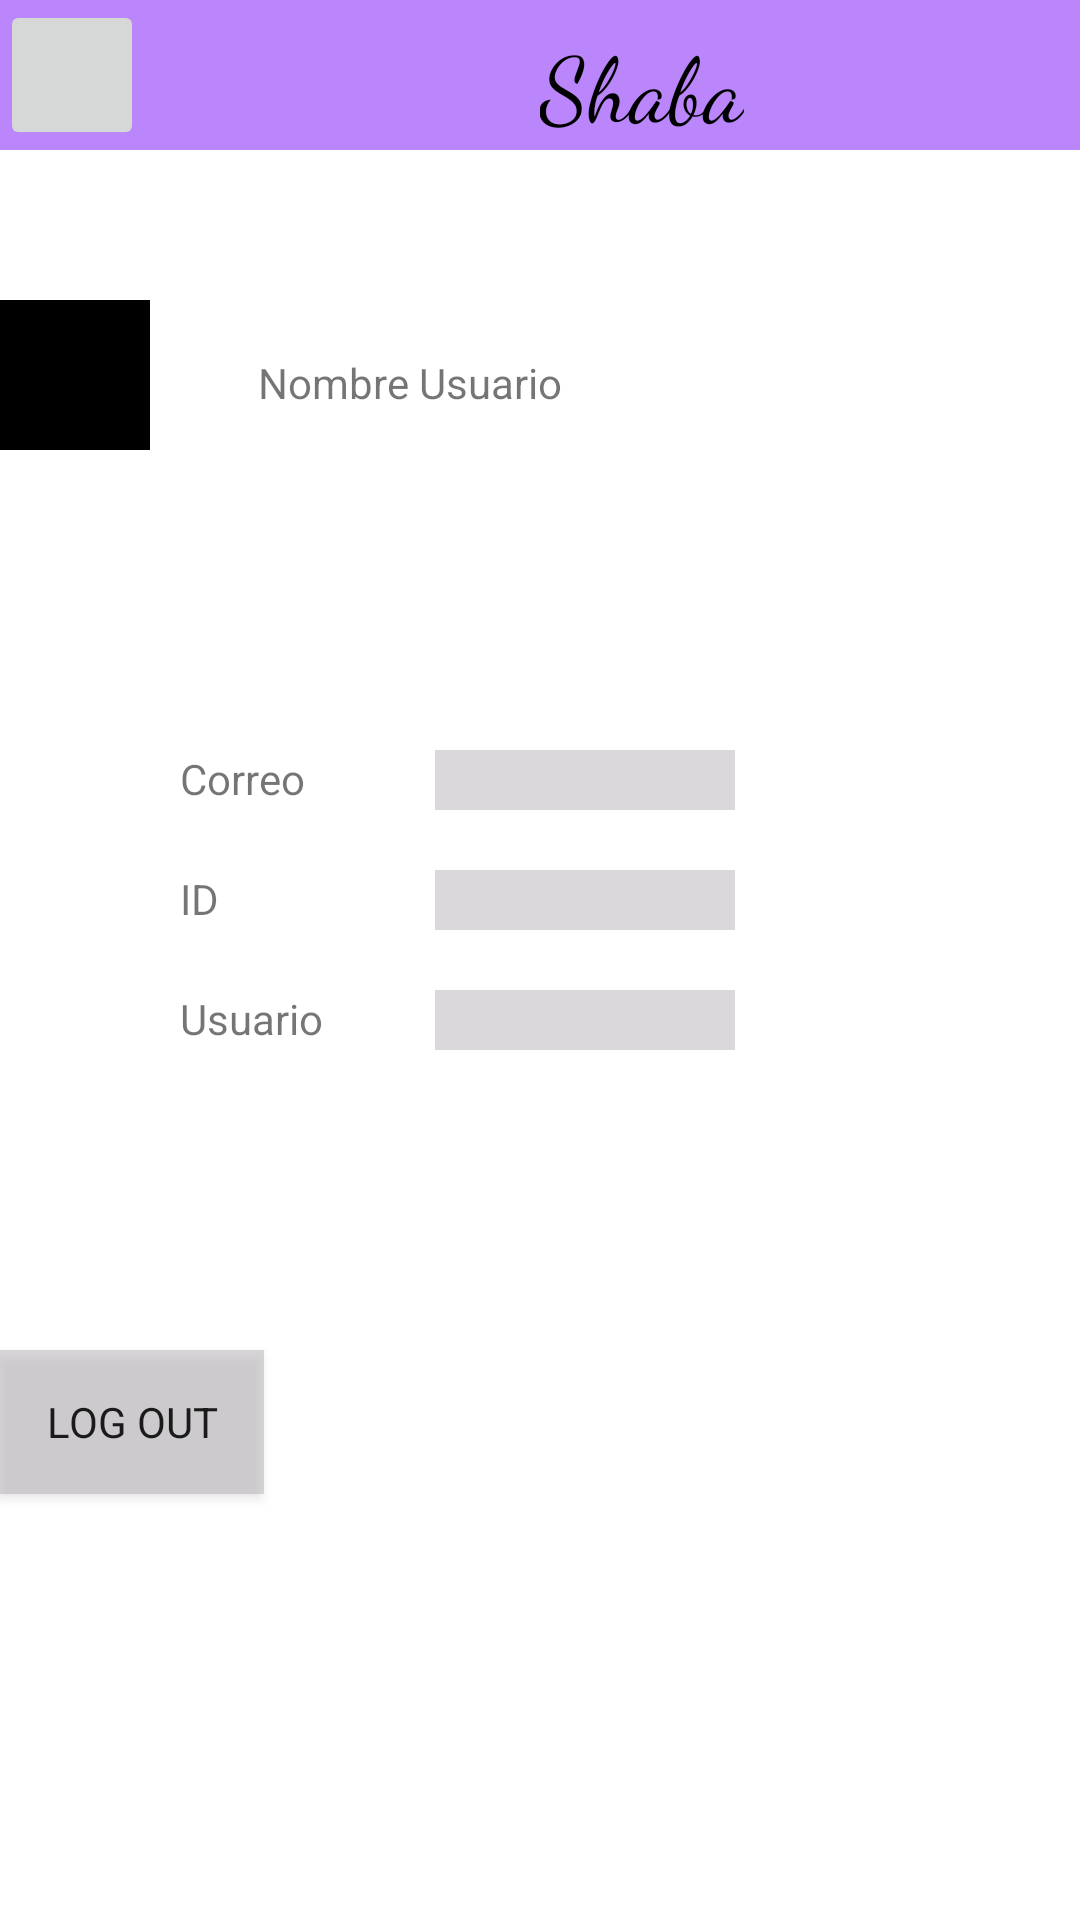

This screen was rendered from an Android layout file. Write that file and the resources it references.
<!-- AndroidManifest.xml: application theme Theme.Shaba -->
<!-- res/layout/profile_screen.xml -->
<?xml version="1.0" encoding="utf-8"?>
<androidx.constraintlayout.widget.ConstraintLayout xmlns:android="http://schemas.android.com/apk/res/android"
    xmlns:tools="http://schemas.android.com/tools"
    android:id="@+id/root"
    android:layout_width="match_parent"
    android:layout_height="match_parent"
    xmlns:app="http://schemas.android.com/apk/res-auto">

    <com.google.android.material.appbar.AppBarLayout
        android:id="@+id/topBar"
        android:layout_width="match_parent"
        android:layout_height="50dp"
        app:layout_constraintBaseline_toTopOf="parent"
        android:backgroundTint="@color/purple_200">

        <RelativeLayout
            android:layout_width="match_parent"
            android:layout_height="match_parent">

            <ImageButton
                android:id="@+id/arrowButton"
                android:layout_width="48dp"
                android:layout_height="match_parent"
                android:src="@drawable/ic_baseline_arrow_back_24"
                app:layout_constraintTop_toTopOf="parent"/>

            <ImageButton
                android:id="@+id/menuButton"
                android:layout_width="48dp"
                android:layout_height="match_parent"
                android:layout_marginLeft="370dp"
                android:src="@drawable/ic_baseline_more_vert_24"
                app:layout_constraintTop_toTopOf="parent" />

            <TextView
                android:id="@+id/brandTitle"
                android:layout_width="wrap_content"
                android:layout_height="wrap_content"
                android:layout_marginLeft="180dp"
                android:layout_marginTop="7dp"
                android:fontFamily="cursive"
                android:text="@string/shabaTitle"
                android:textColor="@color/black"
                android:textSize="30sp" />

        </RelativeLayout>

    </com.google.android.material.appbar.AppBarLayout>

    <ImageView
        android:id="@+id/perfil_picture"
        android:layout_width="50dp"
        android:layout_height="50dp"
        android:layout_marginTop="50dp"
        app:layout_constraintTop_toBottomOf="@+id/topBar"
        tools:layout_editor_absoluteX="68dp"
        android:src="@android:color/black">
    </ImageView>

    <TextView
        android:id="@+id/nombre_text"
        android:layout_width="wrap_content"
        android:layout_height="wrap_content"
        android:layout_marginLeft="36dp"
        android:layout_marginTop="68dp"
        android:text="Nombre Usuario"
        app:layout_constraintLeft_toRightOf="@+id/perfil_picture"
        app:layout_constraintTop_toBottomOf="@+id/topBar" />

    <LinearLayout
        android:id="@+id/mainLayout"
        android:layout_width="wrap_content"
        android:layout_height="wrap_content"
        android:layout_marginTop="200dp"

        android:orientation="vertical"
        app:layout_constraintBottom_toTopOf="@+id/logOutButton"
        app:layout_constraintTop_toBottomOf="@+id/topBar"
        tools:layout_editor_absoluteX="68dp"
        tools:ignore="MissingConstraints">

        <LinearLayout
            android:id="@+id/layout1"
            android:layout_width="wrap_content"
            android:layout_height="wrap_content"
            android:layout_marginLeft="20dp"
            android:orientation="horizontal"
            app:layout_constraintTop_toBottomOf="@+id/topBar">

            <TextView
                android:id="@+id/correo_text"
                android:layout_width="70dp"
                android:layout_height="match_parent"
                android:layout_marginLeft="40dp"
                android:text="Correo" />

            <EditText
                android:id="@+id/correo_edit"
                android:layout_width="100dp"
                android:layout_height="20dp"
                android:layout_centerInParent="true"
                android:layout_marginLeft="15dp"
                android:layout_toRightOf="@id/usuario_text"
                android:background="@color/gray" />

        </LinearLayout>

        <LinearLayout
            android:layout_width="wrap_content"
            android:layout_height="wrap_content"
            android:layout_marginLeft="20dp"
            android:layout_marginTop="20dp"
            android:orientation="horizontal"
            app:layout_constraintTop_toBottomOf="@+id/topBar">

            <TextView
                android:id="@+id/id_text"
                android:layout_width="70dp"
                android:layout_height="match_parent"
                android:layout_marginLeft="40dp"
                android:text="ID" />

            <EditText
                android:id="@+id/id_edit"
                android:layout_width="100dp"
                android:layout_height="20dp"
                android:layout_centerInParent="true"
                android:layout_marginLeft="15dp"
                android:layout_toRightOf="@id/usuario_text"
                android:background="@color/gray" />

        </LinearLayout>

        <LinearLayout
            android:layout_width="wrap_content"
            android:layout_height="wrap_content"
            android:layout_marginLeft="20dp"
            android:layout_marginTop="20dp"
            android:orientation="horizontal"
            app:layout_constraintTop_toBottomOf="@+id/topBar">

            <TextView
                android:id="@+id/usuario_text"
                android:layout_width="70dp"
                android:layout_height="match_parent"
                android:layout_marginLeft="40dp"
                android:text="Usuario" />

            <EditText
                android:id="@+id/usuario_edit"
                android:layout_width="100dp"
                android:layout_height="20dp"
                android:layout_centerInParent="true"
                android:layout_marginLeft="15dp"
                android:layout_toRightOf="@id/usuario_text"
                android:background="@color/gray" />

        </LinearLayout>

    </LinearLayout>

    <Button
        android:id="@+id/logOutButton"
        android:layout_width="wrap_content"
        android:layout_height="wrap_content"
        android:layout_centerInParent="true"
        android:layout_marginTop="100dp"
        android:background="@color/gray"
        android:fontFamily="arial"
        android:text="Log out"
        app:layout_constraintTop_toBottomOf="@+id/mainLayout"
        tools:layout_editor_absoluteX="144dp" />

</androidx.constraintlayout.widget.ConstraintLayout>
<!-- resources referenced by this layout -->
<resources>
  <color name="black">#FF000000</color>
  <color name="gray">#88BAB6BC</color>
  <color name="purple_200">#FFBB86FC</color>
  <string name="shabaTitle">Shaba</string>
  <style name="Theme.Shaba" parent="Theme.MaterialComponents.DayNight.DarkActionBar">
          
          <item name="colorPrimary">@color/purple_500</item>
          <item name="colorPrimaryVariant">@color/purple_700</item>
          <item name="colorOnPrimary">@color/white</item>
          
          <item name="colorSecondary">@color/teal_200</item>
          <item name="colorSecondaryVariant">@color/teal_700</item>
          <item name="colorOnSecondary">@color/black</item>
          
          <item name="android:statusBarColor" tools:targetApi="l">?attr/colorPrimaryVariant</item>
          
      </style>
  <color name="purple_500">#FF6200EE</color>
  <color name="purple_700">#FF3700B3</color>
  <color name="white">#FFFFFFFF</color>
  <color name="teal_200">#FF03DAC5</color>
  <color name="teal_700">#FF018786</color>
</resources>
